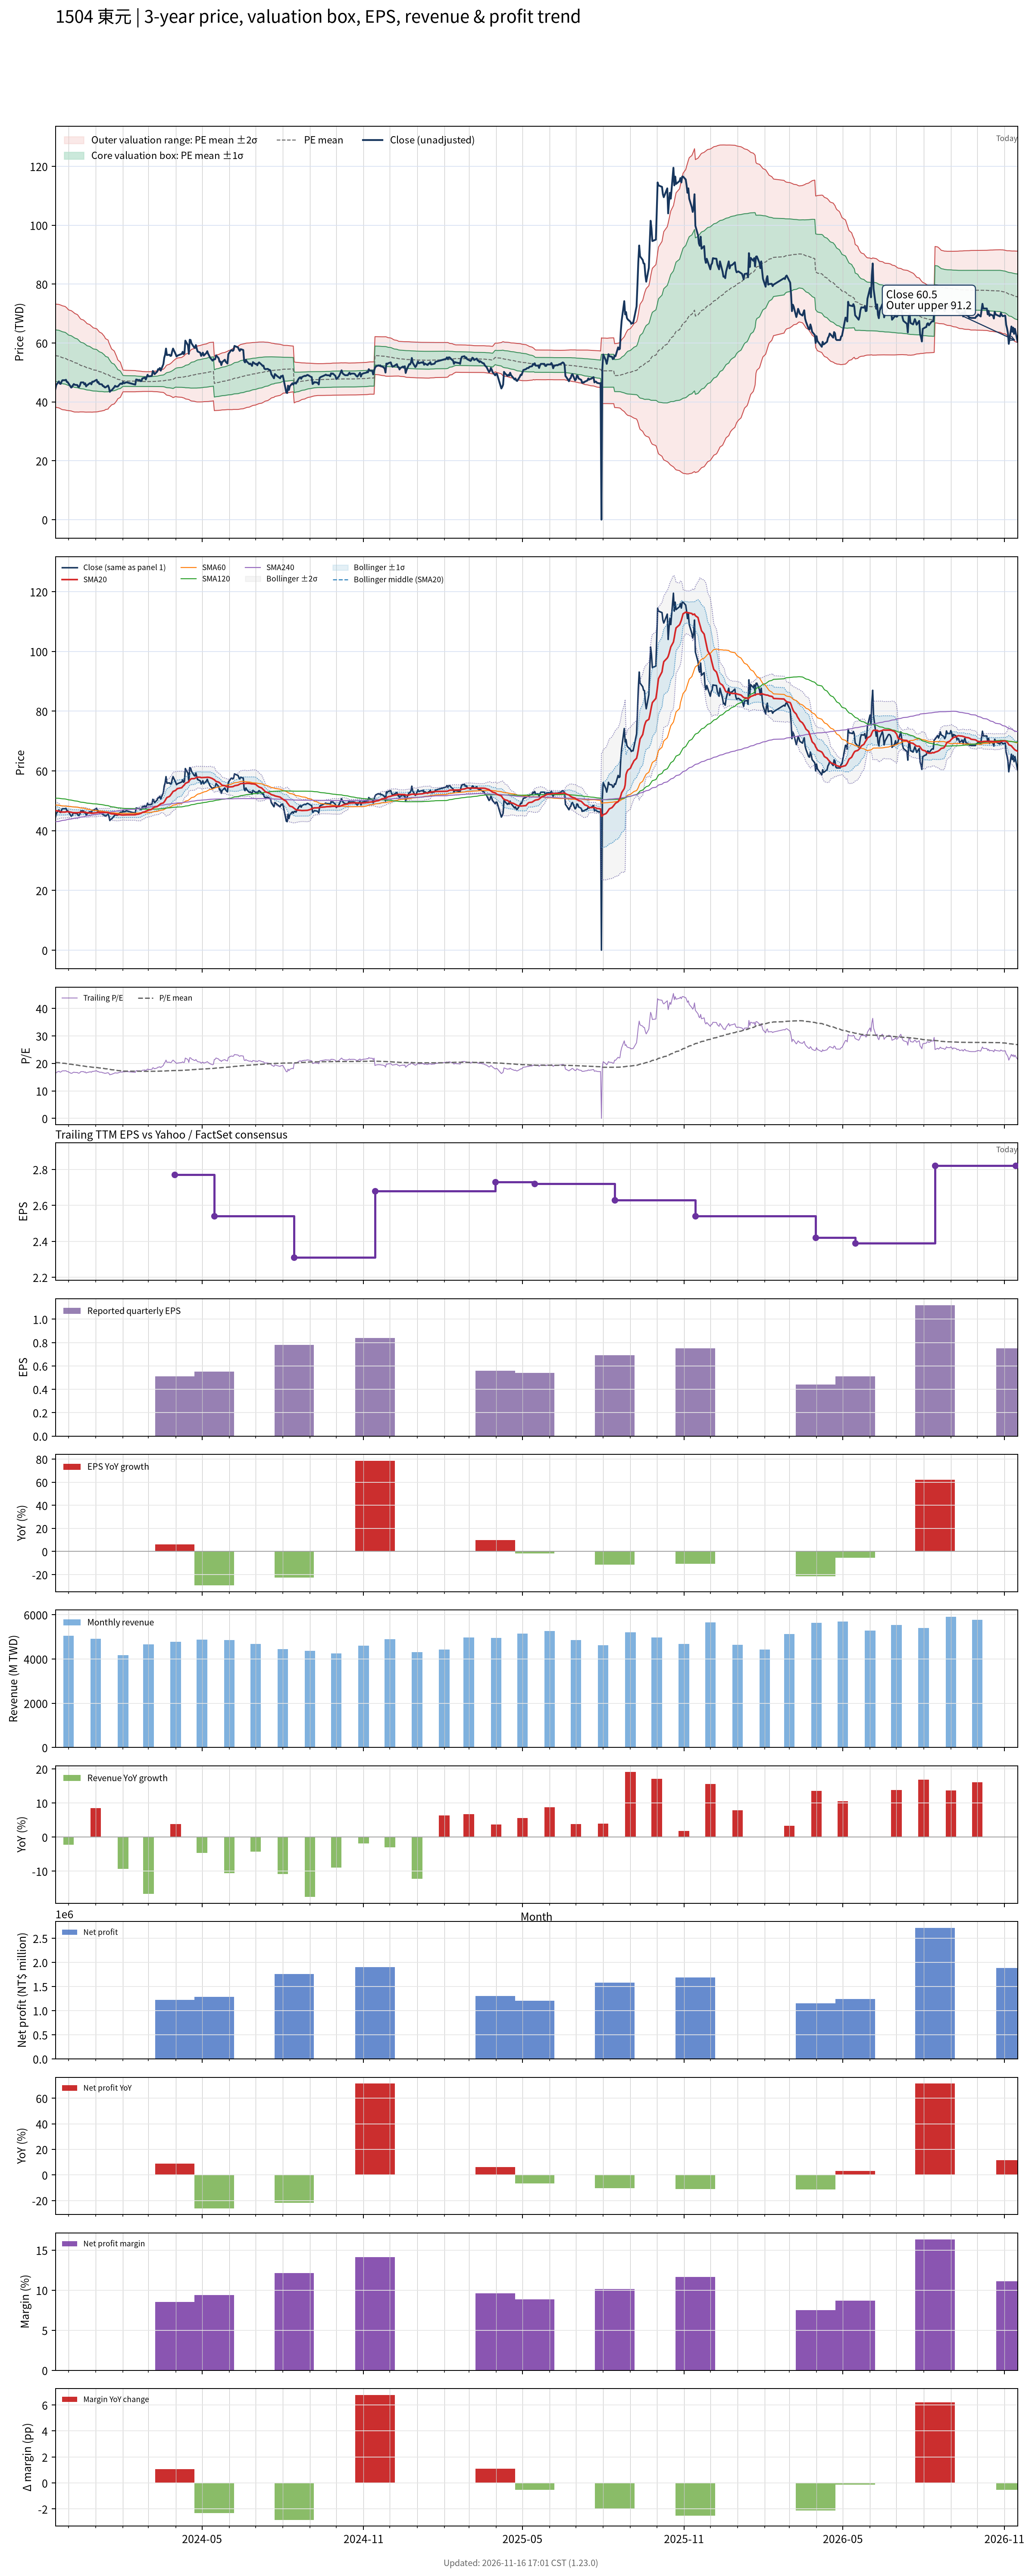

The table this chart was drawn from, first rows:
# chart-version: skill-stock-dynamic-val…
date, close, available_date, period_end, eps, ttm_eps, pe, pe_mean, pe_std, price_m2, price_m1, price_mean, price_p1, price_p2, forward_eps, forward_pe, forward_pe_mean, forward_pe_std, forward_price_m2, forward_price_m1, forward_price_mean, forward_price_p1, forward_price_p2, sma20
2023-11-16, 44.35, 2023-11-14, 2023-09-30, 0.47, 2.74, 16.19, 20.36, 3.191, 38.3, 47.05, 55.79, 64.54, 73.28, , , , , , , , , , 46.78
2023-11-17, 45.75, 2023-11-14, 2023-09-30, 0.47, 2.74, 16.7, 20.31, 3.199, 38.11, 46.88, 55.65, 64.41, 73.18, , , , , , , , , , 46.66
2023-11-20, 46.95, 2023-11-14, 2023-09-30, 0.47, 2.74, 17.14, 20.26, 3.205, 37.96, 46.74, 55.52, 64.3, 73.09, , , , , , , , , , 46.55
2023-11-21, 46.2, 2023-11-14, 2023-09-30, 0.47, 2.74, 16.86, 20.21, 3.21, 37.79, 46.59, 55.38, 64.18, 72.97, , , , , , , , , , 46.42
2023-11-22, 46.1, 2023-11-14, 2023-09-30, 0.47, 2.74, 16.82, 20.16, 3.216, 37.62, 46.43, 55.25, 64.06, 72.87, , , , , , , , , , 46.29
2023-11-23, 46.85, 2023-11-14, 2023-09-30, 0.47, 2.74, 17.1, 20.12, 3.22, 37.47, 46.3, 55.12, 63.94, 72.76, , , , , , , , , , 46.24
2023-11-24, 47.35, 2023-11-14, 2023-09-30, 0.47, 2.74, 17.28, 20.07, 3.218, 37.35, 46.17, 54.98, 63.8, 72.62, , , , , , , , , , 46.24
2023-11-27, 47.35, 2023-11-14, 2023-09-30, 0.47, 2.74, 17.28, 20.01, 3.207, 37.26, 46.04, 54.83, 63.62, 72.4, , , , , , , , , , 46.23
2023-11-28, 47.5, 2023-11-14, 2023-09-30, 0.47, 2.74, 17.34, 19.95, 3.191, 37.18, 45.93, 54.67, 63.42, 72.16, , , , , , , , , , 46.3
2023-11-29, 46.8, 2023-11-14, 2023-09-30, 0.47, 2.74, 17.08, 19.89, 3.178, 37.09, 45.8, 54.51, 63.21, 71.92, , , , , , , , , , 46.38
2023-11-30, 46.7, 2023-11-14, 2023-09-30, 0.47, 2.74, 17.04, 19.82, 3.146, 37.08, 45.69, 54.31, 62.93, 71.55, , , , , , , , , , 46.37
2023-12-01, 46.25, 2023-11-14, 2023-09-30, 0.47, 2.74, 16.88, 19.75, 3.12, 37.03, 45.58, 54.13, 62.68, 71.23, , , , , , , , , , 46.3
2023-12-04, 44.85, 2023-11-14, 2023-09-30, 0.47, 2.74, 16.37, 19.69, 3.107, 36.92, 45.43, 53.95, 62.46, 70.97, , , , , , , , , , 46.18
2023-12-05, 45.05, 2023-11-14, 2023-09-30, 0.47, 2.74, 16.44, 19.63, 3.101, 36.79, 45.29, 53.78, 62.28, 70.78, , , , , , , , , , 46.08
2023-12-06, 45.65, 2023-11-14, 2023-09-30, 0.47, 2.74, 16.66, 19.57, 3.088, 36.7, 45.16, 53.62, 62.08, 70.54, , , , , , , , , , 46.03
2023-12-07, 46.05, 2023-11-14, 2023-09-30, 0.47, 2.74, 16.81, 19.51, 3.074, 36.62, 45.04, 53.46, 61.89, 70.31, , , , , , , , , , 46.02
2023-12-08, 45.8, 2023-11-14, 2023-09-30, 0.47, 2.74, 16.72, 19.45, 3.055, 36.55, 44.92, 53.29, 61.66, 70.04, , , , , , , , , , 46.03
2023-12-11, 45.7, 2023-11-14, 2023-09-30, 0.47, 2.74, 16.68, 19.38, 3.019, 36.56, 44.83, 53.1, 61.37, 69.64, , , , , , , , , , 46.01
2023-12-12, 45.1, 2023-11-14, 2023-09-30, 0.47, 2.74, 16.46, 19.31, 2.989, 36.53, 44.72, 52.91, 61.1, 69.28, , , , , , , , , , 46.05
2023-12-13, 45.05, 2023-11-14, 2023-09-30, 0.47, 2.74, 16.44, 19.24, 2.949, 36.55, 44.63, 52.71, 60.78, 68.86, , , , , , , , , , 46.07
2023-12-14, 45.65, 2023-11-14, 2023-09-30, 0.47, 2.74, 16.66, 19.16, 2.904, 36.59, 44.55, 52.51, 60.46, 68.42, , , , , , , , , , 46.13
2023-12-15, 46.6, 2023-11-14, 2023-09-30, 0.47, 2.74, 17.01, 19.1, 2.873, 36.6, 44.47, 52.34, 60.21, 68.09, , , , , , , , , , 46.18
2023-12-18, 46.6, 2023-11-14, 2023-09-30, 0.47, 2.74, 17.01, 19.05, 2.847, 36.59, 44.39, 52.19, 59.99, 67.79, , , , , , , , , , 46.16
2023-12-19, 45.95, 2023-11-14, 2023-09-30, 0.47, 2.74, 16.77, 18.99, 2.825, 36.55, 44.29, 52.04, 59.78, 67.52, , , , , , , , , , 46.15
2023-12-20, 46.3, 2023-11-14, 2023-09-30, 0.47, 2.74, 16.9, 18.94, 2.801, 36.54, 44.21, 51.89, 59.56, 67.23, , , , , , , , , , 46.16
2023-12-21, 45.25, 2023-11-14, 2023-09-30, 0.47, 2.74, 16.51, 18.88, 2.775, 36.51, 44.12, 51.72, 59.32, 66.93, , , , , , , , , , 46.08
2023-12-22, 45.6, 2023-11-14, 2023-09-30, 0.47, 2.74, 16.64, 18.82, 2.742, 36.53, 44.04, 51.55, 59.07, 66.58, , , , , , , , , , 45.99
2023-12-25, 46.3, 2023-11-14, 2023-09-30, 0.47, 2.74, 16.9, 18.76, 2.712, 36.54, 43.97, 51.4, 58.83, 66.27, , , , , , , , , , 45.94
2023-12-26, 46.4, 2023-11-14, 2023-09-30, 0.47, 2.74, 16.93, 18.71, 2.687, 36.53, 43.9, 51.26, 58.62, 65.98, , , , , , , , , , 45.88
2023-12-27, 45.95, 2023-11-14, 2023-09-30, 0.47, 2.74, 16.77, 18.66, 2.665, 36.52, 43.82, 51.12, 58.42, 65.72, , , , , , , , , , 45.84
2023-12-28, 46.85, 2023-11-14, 2023-09-30, 0.47, 2.74, 17.1, 18.61, 2.643, 36.51, 43.75, 50.99, 58.23, 65.48, , , , , , , , , , 45.85
2023-12-29, 46.8, 2023-11-14, 2023-09-30, 0.47, 2.74, 17.08, 18.56, 2.609, 36.55, 43.7, 50.85, 58, 65.15, , , , , , , , , , 45.88
2024-01-02, 47.5, 2023-11-14, 2023-09-30, 0.47, 2.74, 17.34, 18.51, 2.576, 36.6, 43.66, 50.71, 57.77, 64.83, , , , , , , , , , 46.01
2024-01-03, 46.55, 2023-11-14, 2023-09-30, 0.47, 2.74, 16.99, 18.46, 2.54, 36.65, 43.61, 50.57, 57.53, 64.48, , , , , , , , , , 46.08
2024-01-04, 46.75, 2023-11-14, 2023-09-30, 0.47, 2.74, 17.06, 18.4, 2.506, 36.69, 43.56, 50.43, 57.3, 64.16, , , , , , , , , , 46.14
2024-01-05, 46.05, 2023-11-14, 2023-09-30, 0.47, 2.74, 16.81, 18.35, 2.461, 36.78, 43.53, 50.27, 57.01, 63.76, , , , , , , , , , 46.14
2024-01-08, 45.95, 2023-11-14, 2023-09-30, 0.47, 2.74, 16.77, 18.28, 2.403, 36.93, 43.51, 50.1, 56.68, 63.27, , , , , , , , , , 46.15
2024-01-09, 45.4, 2023-11-14, 2023-09-30, 0.47, 2.74, 16.57, 18.23, 2.359, 37.01, 43.48, 49.94, 56.4, 62.86, , , , , , , , , , 46.13
2024-01-10, 45.35, 2023-11-14, 2023-09-30, 0.47, 2.74, 16.55, 18.17, 2.324, 37.06, 43.43, 49.79, 56.16, 62.53, , , , , , , , , , 46.14
2024-01-11, 44.95, 2023-11-14, 2023-09-30, 0.47, 2.74, 16.41, 18.11, 2.277, 37.15, 43.39, 49.63, 55.87, 62.11, , , , , , , , , , 46.14
2024-01-12, 44.9, 2023-11-14, 2023-09-30, 0.47, 2.74, 16.39, 18.04, 2.2, 37.39, 43.41, 49.44, 55.47, 61.49, , , , , , , , , , 46.1
2024-01-15, 45.55, 2023-11-14, 2023-09-30, 0.47, 2.74, 16.62, 17.98, 2.137, 37.56, 43.42, 49.28, 55.13, 60.99, , , , , , , , , , 46.05
2024-01-16, 44.8, 2023-11-14, 2023-09-30, 0.47, 2.74, 16.35, 17.9, 2.003, 38.07, 43.56, 49.05, 54.54, 60.03, , , , , , , , , , 45.96
2024-01-17, 43.4, 2023-11-14, 2023-09-30, 0.47, 2.74, 15.84, 17.83, 1.919, 38.34, 43.6, 48.85, 54.11, 59.37, , , , , , , , , , 45.83
2024-01-18, 43.8, 2023-11-14, 2023-09-30, 0.47, 2.74, 15.99, 17.76, 1.827, 38.65, 43.65, 48.66, 53.67, 58.67, , , , , , , , , , 45.7
2024-01-19, 43.9, 2023-11-14, 2023-09-30, 0.47, 2.74, 16.02, 17.69, 1.733, 38.98, 43.72, 48.47, 53.22, 57.97, , , , , , , , , , 45.64
2024-01-22, 44.95, 2023-11-14, 2023-09-30, 0.47, 2.74, 16.41, 17.63, 1.64, 39.32, 43.81, 48.3, 52.79, 57.29, , , , , , , , , , 45.6
2024-01-23, 45.45, 2023-11-14, 2023-09-30, 0.47, 2.74, 16.59, 17.57, 1.546, 39.67, 43.9, 48.14, 52.38, 56.61, , , , , , , , , , 45.56
2024-01-24, 45.2, 2023-11-14, 2023-09-30, 0.47, 2.74, 16.5, 17.51, 1.446, 40.05, 44.02, 47.98, 51.94, 55.9, , , , , , , , , , 45.5
2024-01-25, 45.2, 2023-11-14, 2023-09-30, 0.47, 2.74, 16.5, 17.45, 1.346, 40.45, 44.13, 47.82, 51.51, 55.19, , , , , , , , , , 45.47
2024-01-26, 45.2, 2023-11-14, 2023-09-30, 0.47, 2.74, 16.5, 17.39, 1.21, 41.02, 44.34, 47.65, 50.97, 54.28, , , , , , , , , , 45.38
2024-01-29, 46.2, 2023-11-14, 2023-09-30, 0.47, 2.74, 16.86, 17.34, 1.084, 41.56, 44.54, 47.51, 50.48, 53.45, , , , , , , , , , 45.35
2024-01-30, 46.2, 2023-11-14, 2023-09-30, 0.47, 2.74, 16.86, 17.29, 0.9412, 42.2, 44.78, 47.36, 49.94, 52.52, , , , , , , , , , 45.29
2024-01-31, 46.05, 2023-11-14, 2023-09-30, 0.47, 2.74, 16.81, 17.24, 0.8087, 42.8, 45.01, 47.23, 49.45, 51.66, , , , , , , , , , 45.26
2024-02-01, 46.75, 2023-11-14, 2023-09-30, 0.47, 2.74, 17.06, 17.2, 0.6743, 43.42, 45.27, 47.12, 48.96, 50.81, , , , , , , , , , 45.26
2024-02-02, 46.3, 2023-11-14, 2023-09-30, 0.47, 2.74, 16.9, 17.19, 0.6718, 43.41, 45.25, 47.09, 48.93, 50.77, , , , , , , , , , 45.27
2024-02-05, 46.65, 2023-11-14, 2023-09-30, 0.47, 2.74, 17.03, 17.18, 0.6639, 43.43, 45.24, 47.06, 48.88, 50.7, , , , , , , , , , 45.31
2024-02-15, 45.85, 2023-11-14, 2023-09-30, 0.47, 2.74, 16.73, 17.16, 0.6574, 43.43, 45.23, 47.03, 48.83, 50.63, , , , , , , , , , 45.33
2024-02-16, 47.6, 2023-11-14, 2023-09-30, 0.47, 2.74, 17.37, 17.16, 0.6475, 43.46, 45.23, 47, 48.78, 50.55, , , , , , , , , , 45.45
... 667 more rows
